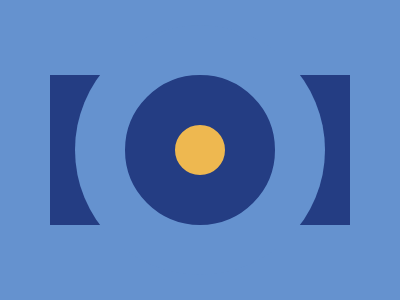

Recreate this image using only HTML and CSS.

<!-- HTML -->
<div class="square"></div>
<div class="circle outer"></div>
<div class="circle inner"></div>

<!-- CSS -->
<style>
  body {
    margin: 0;
    background: #6592CF;
    position: relative;
  }
  
  .square {
    background: #243D83;
    width: 300px;
    height: 150px;
    position: absolute;
    top: 75px;
    left: 50px;
    position: absolute;
  }
  
  .circle {
    position: absolute;
    border-radius: 50%;
  }
  
  .outer {
    background: #6592CF;
    width: 250px;
    height: 250px;
    left: 75px;
    top: 25px;
  }
  
  .inner {
    background: #EEB850;
    width: 50px;
    height: 50px;
    top: 75px;
    left: 125px;
    border: 50px solid #243D83;
  }
</style>